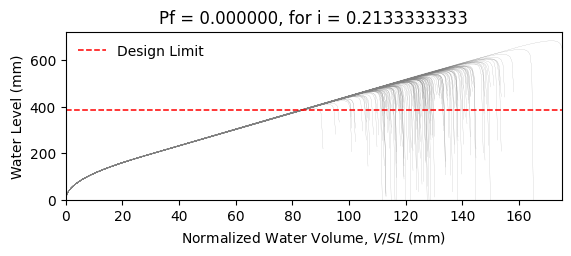

The file beside this chart, header and first rows:
W14X22, L = 360.0 in, slope = 0.020833333333333332 in/in, dead load = 6.944444444444444e-05 kip/in…
zwlim AISC Appendix 2, zwlim DAMP, zwlim Proposed for ASCE 7, zwlim Neglect Ponding, dhnom Denver, dhnom New York, dhnom New Orleans, dh Denver, dh New York, dh New Orleans, dmax
15.16, 15.45, 13.32, 15.16, 3.056, 3.056, 3.056, 2.768, 2.768, 2.768, 22.05, Safe, 
15.16, 15.45, 13.32, 15.16, 3.056, 3.056, 3.056, 2.768, 2.768, 2.768, 19.26, Safe, 
15.16, 15.45, 13.32, 15.16, 3.056, 3.056, 3.056, 2.768, 2.768, 2.768, 18.53, Safe, 
15.16, 15.45, 13.32, 15.16, 3.056, 3.056, 3.056, 2.768, 2.768, 2.768, 21.77, Safe, 
15.16, 15.45, 13.32, 15.16, 3.056, 3.056, 3.056, 2.768, 2.768, 2.768, 18.28, Safe, 
15.16, 15.45, 13.32, 15.16, 3.056, 3.056, 3.056, 2.768, 2.768, 2.768, 26.93, Safe, 
15.16, 15.45, 13.32, 15.16, 3.056, 3.056, 3.056, 2.768, 2.768, 2.768, 20.34, Safe, 
15.16, 15.45, 13.32, 15.16, 3.056, 3.056, 3.056, 2.768, 2.768, 2.768, 18.45, Safe, 
15.16, 15.45, 13.32, 15.16, 3.056, 3.056, 3.056, 2.768, 2.768, 2.768, 21.27, Safe, 
15.16, 15.45, 13.32, 15.16, 3.056, 3.056, 3.056, 2.768, 2.768, 2.768, 19.99, Safe, 
15.16, 15.45, 13.32, 15.16, 3.056, 3.056, 3.056, 2.768, 2.768, 2.768, 17.63, Safe, 
15.16, 15.45, 13.32, 15.16, 3.056, 3.056, 3.056, 2.768, 2.768, 2.768, 17.02, Safe, 
15.16, 15.45, 13.32, 15.16, 3.056, 3.056, 3.056, 2.768, 2.768, 2.768, 21.46, Safe, 
15.16, 15.45, 13.32, 15.16, 3.056, 3.056, 3.056, 2.768, 2.768, 2.768, 18.86, Safe, 
15.16, 15.45, 13.32, 15.16, 3.056, 3.056, 3.056, 2.768, 2.768, 2.768, 21.86, Safe, 
15.16, 15.45, 13.32, 15.16, 3.056, 3.056, 3.056, 2.768, 2.768, 2.768, 19.86, Safe, 
15.16, 15.45, 13.32, 15.16, 3.056, 3.056, 3.056, 2.768, 2.768, 2.768, 20.52, Safe, 
15.16, 15.45, 13.32, 15.16, 3.056, 3.056, 3.056, 2.768, 2.768, 2.768, 22.45, Safe, 
15.16, 15.45, 13.32, 15.16, 3.056, 3.056, 3.056, 2.768, 2.768, 2.768, 18.39, Safe, 
15.16, 15.45, 13.32, 15.16, 3.056, 3.056, 3.056, 2.768, 2.768, 2.768, 19.33, Safe, 
15.16, 15.45, 13.32, 15.16, 3.056, 3.056, 3.056, 2.768, 2.768, 2.768, 18.3, Safe, 
15.16, 15.45, 13.32, 15.16, 3.056, 3.056, 3.056, 2.768, 2.768, 2.768, 21.69, Safe, 
15.16, 15.45, 13.32, 15.16, 3.056, 3.056, 3.056, 2.768, 2.768, 2.768, 22.57, Safe, 
15.16, 15.45, 13.32, 15.16, 3.056, 3.056, 3.056, 2.768, 2.768, 2.768, 20.09, Safe, 
15.16, 15.45, 13.32, 15.16, 3.056, 3.056, 3.056, 2.768, 2.768, 2.768, 19.21, Safe, 
15.16, 15.45, 13.32, 15.16, 3.056, 3.056, 3.056, 2.768, 2.768, 2.768, 16.95, Safe, 
15.16, 15.45, 13.32, 15.16, 3.056, 3.056, 3.056, 2.768, 2.768, 2.768, 21.16, Safe, 
15.16, 15.45, 13.32, 15.16, 3.056, 3.056, 3.056, 2.768, 2.768, 2.768, 20.85, Safe, 
15.16, 15.45, 13.32, 15.16, 3.056, 3.056, 3.056, 2.768, 2.768, 2.768, 18.47, Safe, 
15.16, 15.45, 13.32, 15.16, 3.056, 3.056, 3.056, 2.768, 2.768, 2.768, 23.29, Safe, 
15.16, 15.45, 13.32, 15.16, 3.056, 3.056, 3.056, 2.768, 2.768, 2.768, 20.47, Safe, 
15.16, 15.45, 13.32, 15.16, 3.056, 3.056, 3.056, 2.768, 2.768, 2.768, 21.2, Safe, 
15.16, 15.45, 13.32, 15.16, 3.056, 3.056, 3.056, 2.768, 2.768, 2.768, 19.03, Safe, 
15.16, 15.45, 13.32, 15.16, 3.056, 3.056, 3.056, 2.768, 2.768, 2.768, 22.61, Safe, 
15.16, 15.45, 13.32, 15.16, 3.056, 3.056, 3.056, 2.768, 2.768, 2.768, 21.51, Safe, 
15.16, 15.45, 13.32, 15.16, 3.056, 3.056, 3.056, 2.768, 2.768, 2.768, 18.4, Safe, 
15.16, 15.45, 13.32, 15.16, 3.056, 3.056, 3.056, 2.768, 2.768, 2.768, 20.82, Safe, 
15.16, 15.45, 13.32, 15.16, 3.056, 3.056, 3.056, 2.768, 2.768, 2.768, 21.17, Safe, 
15.16, 15.45, 13.32, 15.16, 3.056, 3.056, 3.056, 2.768, 2.768, 2.768, 22.06, Safe, 
15.16, 15.45, 13.32, 15.16, 3.056, 3.056, 3.056, 2.768, 2.768, 2.768, 17.83, Safe, 
15.16, 15.45, 13.32, 15.16, 3.056, 3.056, 3.056, 2.768, 2.768, 2.768, 22.53, Safe, 
15.16, 15.45, 13.32, 15.16, 3.056, 3.056, 3.056, 2.768, 2.768, 2.768, 19.04, Safe, 
15.16, 15.45, 13.32, 15.16, 3.056, 3.056, 3.056, 2.768, 2.768, 2.768, 19.99, Safe, 
15.16, 15.45, 13.32, 15.16, 3.056, 3.056, 3.056, 2.768, 2.768, 2.768, 19.51, Safe, 
15.16, 15.45, 13.32, 15.16, 3.056, 3.056, 3.056, 2.768, 2.768, 2.768, 22.27, Safe, 
15.16, 15.45, 13.32, 15.16, 3.056, 3.056, 3.056, 2.768, 2.768, 2.768, 17.42, Safe, 
15.16, 15.45, 13.32, 15.16, 3.056, 3.056, 3.056, 2.768, 2.768, 2.768, 20.33, Safe, 
15.16, 15.45, 13.32, 15.16, 3.056, 3.056, 3.056, 2.768, 2.768, 2.768, 19.03, Safe, 
15.16, 15.45, 13.32, 15.16, 3.056, 3.056, 3.056, 2.768, 2.768, 2.768, 20.39, Safe, 
15.16, 15.45, 13.32, 15.16, 3.056, 3.056, 3.056, 2.768, 2.768, 2.768, 18.59, Safe, 
15.16, 15.45, 13.32, 15.16, 3.056, 3.056, 3.056, 2.768, 2.768, 2.768, 21.72, Safe, 
15.16, 15.45, 13.32, 15.16, 3.056, 3.056, 3.056, 2.768, 2.768, 2.768, 16.34, Safe, 
15.16, 15.45, 13.32, 15.16, 3.056, 3.056, 3.056, 2.768, 2.768, 2.768, 20.45, Safe, 
15.16, 15.45, 13.32, 15.16, 3.056, 3.056, 3.056, 2.768, 2.768, 2.768, 19.01, Safe, 
15.16, 15.45, 13.32, 15.16, 3.056, 3.056, 3.056, 2.768, 2.768, 2.768, 23.17, Safe, 
15.16, 15.45, 13.32, 15.16, 3.056, 3.056, 3.056, 2.768, 2.768, 2.768, 18.91, Safe, 
15.16, 15.45, 13.32, 15.16, 3.056, 3.056, 3.056, 2.768, 2.768, 2.768, 20, Safe, 
15.16, 15.45, 13.32, 15.16, 3.056, 3.056, 3.056, 2.768, 2.768, 2.768, 18.88, Safe, 
15.16, 15.45, 13.32, 15.16, 3.056, 3.056, 3.056, 2.768, 2.768, 2.768, 17.1, Safe, 
... 142 more rows
